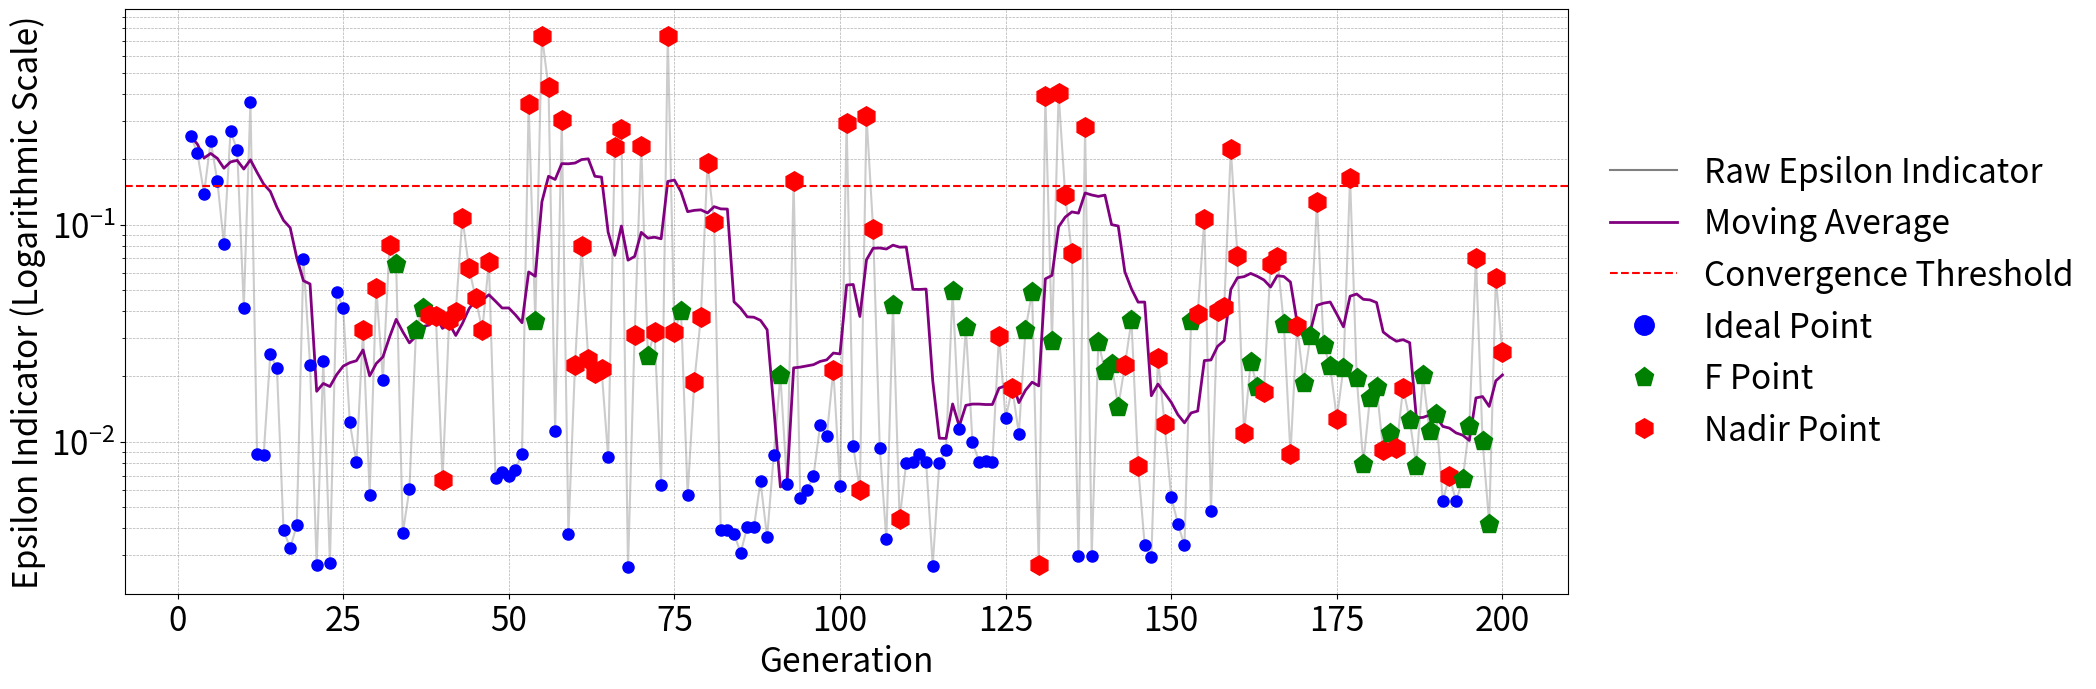

Write the Python code that produced this figure.
import matplotlib.pyplot as plt
from matplotlib.lines import Line2D
import numpy as np
import pandas as pd
from matplotlib.font_manager import FontProperties

# experiment 19
# front_num_Array = [10, 7, 8, 7, 7, 7, 6, 5, 4, 4, 3, 3, 2, 2, 2, 2, 2, 2, 2, 1, 1, 1, 1, 1, 1, 1, 1, 1, 1, 1, 1, 1, 1, 1, 1, 1, 1, 1, 1, 1, 1, 1, 1, 1, 1, 1, 1, 1, 1, 1, 1, 1, 1, 1, 1, 1, 1, 1, 1, 1, 1, 1, 1, 1, 1, 1, 1, 1, 1, 1, 1, 1, 1, 1, 1, 1, 1, 1, 1, 1, 1, 1, 1, 1, 1, 1, 1, 1, 1, 1, 1, 1, 1, 1, 1, 1, 1, 1, 1, 1, 1, 1, 1, 1, 1, 1, 1, 1, 1, 1, 1, 1, 1, 1, 1, 1, 1, 1, 1, 1, 1, 1, 1, 1, 1, 1, 1, 1, 1, 1, 1, 1, 1, 1, 1, 1, 1, 1, 1, 1, 1, 1, 1, 1, 1, 1, 1, 1, 1, 1, 1, 1, 1, 1, 1, 1, 1, 1, 1, 1, 1, 1, 1, 1, 1, 1, 1, 1, 1, 1, 1, 1, 1, 1, 1, 1, 1, 1, 1, 1, 1, 1, 1, 1, 1, 1, 1, 1, 1, 1, 1, 1, 1, 1, 1, 1, 1, 1, 1, 1]
# n_nds_Array = [9, 11, 6, 12, 8, 8, 12, 13, 18, 13, 19, 24, 23, 28, 33, 34, 42, 44, 55, 68, 77, 83, 92, 100, 108, 118, 122, 119, 124, 126, 128, 128, 128, 129, 134, 135, 85, 67, 66, 64, 66, 72, 74, 76, 76, 77, 78, 75, 77, 83, 76, 79, 67, 67, 70, 74, 74, 71, 76, 78, 79, 81, 83, 82, 88, 87, 89, 89, 90, 100, 91, 93, 85, 102, 109, 113, 112, 111, 111, 108, 113, 116, 84, 85, 83, 84, 88, 96, 95, 96, 101, 101, 102, 105, 106, 109, 117, 118, 113, 116, 115, 119, 120, 120, 118, 118, 119, 117, 119, 120, 123, 125, 130, 129, 129, 128, 129, 129, 130, 130, 129, 129, 129, 133, 134, 129, 127, 130, 131, 132, 131, 131, 131, 131, 131, 129, 130, 130, 130, 132, 133, 127, 129, 121, 125, 126, 126, 127, 127, 129, 130, 130, 132, 133, 133, 133, 132, 133, 133, 133, 133, 132, 132, 132, 132, 132, 132, 132, 134, 134, 134, 133, 133, 133, 134, 134, 135, 134, 134, 135, 135, 135, 135, 136, 137, 137, 138, 139, 137, 136, 137, 137, 138, 138, 140, 139, 139, 139, 140, 141]
# eps = [None, 0.4312464319, 0.0611442315, 0.0599299521, 0.091542984, 0.0953701034, 0.0402924094, 0.1840802832, 0.0309531588, 0.1262256404, 0.2115925805, 0.0541492907, 0.0182775368, 0.0029193275, 0.0029108298, 0.0025637876, 0.0025572314, 0.0076005091, 0.0214136099, 0.0102340949, 0.0209751892, 0.0035961718, 0.0190815978, 0.0141557822, 0.0173742411, 0.0150963148, 0.007114926, 0.0249276883, 0.0029151054, 0.0082626985, 0.0092286569, 0.007018748, 0.0084161737, 0.0075504193, 0.0088323052, 0.0069970325, 0.353719625, 0.0075926512, 0.0149786106, 0.003617904, 0.0052750846, 0.0032705882, 0.0050725177, 0.0110966253, 0.0063294491, 0.0249931415, 0.029406458, 0.0335867158, 0.0112785437, 0.0769287324, 0.0140524623, 0.0173770399, 0.1355007675, 0.0337012967, 0.0263176249, 0.0301176379, 0.0035349032, 0.0109211286, 0.0172421231, 0.0102733866, 0.0112891513, 0.0136601878, 0.0169202421, 0.0150782112, 0.0062088382, 0.0209605733, 0.0080554498, 0.0909453151, 0.0082996963, 0.0109536598, 0.0627472116, 0.0084357507, 0.0590424617, 0.0087513889, 0.0107931327, 0.0134014689, 0.01492501, 0.012731162, 0.0066330767, 0.0190581878, 0.0127058255, 0.0121764717, 0.009297616, 0.0115774571, 0.0093848729, 0.0125836559, 0.0427743799, 0.0081956942, 0.0272124694, 0.002888814, 0.0280618207, 0.0030807573, 0.0119380745, 0.0060532011, 0.0085822151, 0.0346297682, 0.0103460106, 0.0066946863, 0.0026485594, 0.0267114875, 0.0169425276, 0.0351137196, 0.0070161525, 0.0068130019, 0.0048133404, 0.0053737823, 0.0067376243, 0.0243551472, 0.0537340633, 0.0644233036, 0.0190180427, 0.0089771886, 0.0073465938, 0.0060878368, 0.0056228305, 0.0060925772, 0.0041428631, 0.0230326529, 0.003557517, 0.0037782549, 0.0038391372, 0.0115573675, 0.0042873565, 0.0037249398, 0.0034977038, 0.0247253845, 0.0053183478, 0.0060846542, 0.0086426185, 0.0107556585, 0.0062639329, 0.0062249402, 0.0039242315, 0.0062639329, 0.0208000737, 0.0086313437, 0.0498747218, 0.0044669748, 0.0028432849, 0.0087064924, 0.0110887539, 0.0042361992, 0.0474971298, 0.0052981221, 0.0061318282, 0.0030261332, 0.0021644646, 0.0038241241, 0.003153967, 0.0032169065, 0.0062593886, 0.0032952052, 0.0115602481, 0.0116954504, 0.0031687598, 0.0026437895, 0.0049734056, 0.0029167189, 0.003284839, 0.0116121044, 0.0017487239, 0.004035516, 0.0019386548, 0.0032257242, 0.0023550631, 0.0035827351, 0.0008789684, 0.0019413851, 0.0039110747, 0.0015595873, 0.0024604602, 0.0071142727, 0.0003686267, 0.0007475645, 0.0028197292, 0.0015604449, 0.0032223702, 0.0011546831, 0.0014014936, 0.0023812018, 0.0123208079, 0.0008829674, 0.0014588731, 0.003036397, 0.0014356302, 0.0022257819, 0.0028274015, 0.0009376134, 0.0015885543, 0.0122834692, 0.0009122466, 0.0022154718, 0.003077645, 0.0013372753, 0.052597443, 0.0012693483, 0.0020925268, 0.0067440587, 0.0012201744, 0.0021827234]
# indicators = ['-', 'ideal', 'ideal', 'ideal', 'ideal', 'ideal', 'ideal', 'ideal', 'ideal', 'ideal', 'ideal', 'f', 'ideal', 'ideal', 'ideal', 'ideal', 'ideal', 'ideal', 'ideal', 'ideal', 'f', 'ideal', 'f', 'f', 'f', 'f', 'f', 'ideal', 'ideal', 'f', 'f', 'nadir', 'f', 'f', 'f', 'nadir', 'ideal', 'ideal', 'ideal', 'ideal', 'nadir', 'ideal', 'ideal', 'f', 'nadir', 'ideal', 'nadir', 'nadir', 'ideal', 'nadir', 'ideal', 'ideal', 'ideal', 'f', 'f', 'nadir', 'nadir', 'f', 'ideal', 'nadir', 'f', 'ideal', 'ideal', 'ideal', 'nadir', 'ideal', 'ideal', 'nadir', 'ideal', 'ideal', 'nadir', 'ideal', 'nadir', 'ideal', 'f', 'nadir', 'nadir', 'ideal', 'f', 'nadir', 'f', 'f', 'ideal', 'f', 'ideal', 'f', 'nadir', 'ideal', 'nadir', 'nadir', 'nadir', 'ideal', 'f', 'nadir', 'f', 'nadir', 'nadir', 'f', 'nadir', 'nadir', 'f', 'nadir', 'f', 'f', 'f', 'f', 'f', 'nadir', 'nadir', 'nadir', 'f', 'f', 'f', 'f', 'f', 'f', 'ideal', 'nadir', 'f', 'f', 'f', 'ideal', 'f', 'ideal', 'f', 'nadir', 'ideal', 'f', 'f', 'nadir', 'nadir', 'nadir', 'f', 'nadir', 'nadir', 'ideal', 'nadir', 'f', 'f', 'ideal', 'ideal', 'ideal', 'nadir', 'nadir', 'ideal', 'ideal', 'f', 'f', 'f', 'f', 'nadir', 'ideal', 'ideal', 'ideal', 'f', 'f', 'f', 'f', 'f', 'ideal', 'f', 'f', 'f', 'f', 'f', 'f', 'f', 'f', 'f', 'f', 'f', 'nadir', 'f', 'f', 'nadir', 'f', 'f', 'f', 'f', 'f', 'nadir', 'f', 'f', 'f', 'f', 'f', 'f', 'f', 'f', 'nadir', 'f', 'f', 'f', 'f', 'nadir', 'f', 'f', 'nadir', 'f', 'f']
# convergence_eps = 0.05
# investment_period = 3

# experiment 10
front_num_Array = [6, 3, 2, 2, 2, 2, 2, 2, 2, 2, 2, 2, 1, 1, 1, 1, 1, 1, 1, 1, 1, 1, 1, 1, 1, 1, 1, 1, 1, 1, 1, 1, 1, 1, 1, 1, 1, 1, 1, 1, 1, 1, 1, 1, 1, 1, 1, 1, 1, 1, 1, 1, 1, 1, 1, 1, 1, 1, 1, 1, 1, 1, 1, 1, 1, 1, 1, 1, 1, 1, 1, 1, 1, 1, 1, 1, 1, 1, 1, 1, 1, 1, 1, 1, 1, 1, 1, 1, 1, 1, 1, 1, 1, 1, 1, 1, 1, 1, 1, 1, 1, 1, 1, 1, 1, 1, 1, 1, 1, 1, 1, 1, 1, 1, 1, 1, 1, 1, 1, 1, 1, 1, 1, 1, 1, 1, 1, 1, 1, 1, 1, 1, 1, 1, 1, 1, 1, 1, 1, 1, 1, 1, 1, 1, 1, 1, 1, 1, 1, 1, 1, 1, 1, 1, 1, 1, 1, 1, 1, 1, 1, 1, 1, 1, 1, 1, 1, 1, 1, 1, 1, 1, 1, 1, 1, 1, 1, 1, 1, 1, 1, 1, 1, 1, 1, 1, 1, 1, 1, 1, 1, 1, 1, 1, 1, 1, 1, 1, 1, 1]
n_nds_Array = [17, 9, 17, 22, 23, 19, 22, 21, 23, 33, 23, 28, 38, 32, 36, 36, 35, 40, 44, 46, 49, 40, 45, 48, 48, 55, 64, 72, 73, 77, 82, 84, 89, 91, 94, 94, 99, 101, 99, 103, 108, 110, 99, 110, 108, 111, 107, 109, 112, 105, 111, 82, 89, 95, 94, 83, 90, 93, 81, 84, 87, 88, 91, 95, 99, 88, 92, 99, 103, 106, 106, 106, 108, 85, 89, 97, 98, 102, 108, 108, 108, 92, 85, 95, 98, 98, 108, 105, 107, 116, 114, 113, 111, 115, 120, 82, 91, 99, 106, 89, 107, 113, 112, 116, 115, 113, 117, 116, 120, 123, 116, 115, 119, 88, 116, 122, 121, 123, 123, 128, 127, 129, 128, 130, 129, 96, 102, 104, 109, 102, 102, 104, 104, 103, 109, 109, 107, 111, 112, 115, 118, 120, 105, 110, 112, 119, 121, 124, 125, 119, 126, 128, 128, 131, 103, 107, 113, 114, 119, 118, 116, 116, 117, 117, 120, 125, 126, 129, 128, 128, 134, 127, 126, 129, 132, 131, 136, 134, 135, 135, 135, 136, 136, 138, 139, 141, 140, 139, 141, 139, 139, 140, 141, 140, 142, 140, 139, 139, 142, 140]
eps = [None, 0.2553153871, 0.2133960894, 0.1389068142, 0.2425605143, 0.1593553572, 0.0812217673, 0.269290255, 0.220293941, 0.0415428366, 0.3648770848, 0.0088200262, 0.0087429134, 0.0252815067, 0.0218874191, 0.0039301881, 0.0032433458, 0.0041364301, 0.0695074426, 0.0226746875, 0.002708487, 0.0236304776, 0.0027566337, 0.0490268066, 0.0415350749, 0.0122838277, 0.0080399846, 0.0328067719, 0.0057123645, 0.0509893643, 0.0193161468, 0.0809346177, 0.0657624949, 0.0037978281, 0.0060436668, 0.0328152473, 0.0412256708, 0.0384793096, 0.0379179659, 0.0067012799, 0.0364796558, 0.039665115, 0.1076340296, 0.0629414245, 0.0459526287, 0.0325679748, 0.0671691463, 0.0068150627, 0.0072971813, 0.0069795221, 0.0074399983, 0.0088275616, 0.3595313339, 0.0358987553, 0.7404313119, 0.4289605724, 0.0112684309, 0.3016818893, 0.0037824751, 0.0226473252, 0.0794065617, 0.0240123426, 0.0208013414, 0.02173711, 0.0084994552, 0.2280527866, 0.2745023297, 0.0026517085, 0.0311698927, 0.2304906164, 0.0248481817, 0.0321727127, 0.0063632474, 0.7413254439, 0.0321090412, 0.0400638611, 0.0056949094, 0.0187670403, 0.037686386, 0.19266667, 0.1027463139, 0.0039299584, 0.0039145743, 0.0037876205, 0.0030824328, 0.0040580974, 0.0040416958, 0.0065793131, 0.0036378374, 0.0087325337, 0.0202568229, 0.0064220753, 0.1585226042, 0.0055384559, 0.0059816643, 0.0069500461, 0.0119423603, 0.0106199624, 0.0214058723, 0.0062902828, 0.293419875, 0.0095491217, 0.0060095672, 0.3166298774, 0.0952207114, 0.0094185605, 0.0035598503, 0.0428445792, 0.004409597, 0.0080222074, 0.0080870837, 0.0088371546, 0.0080870837, 0.0026953059, 0.0080222074, 0.0091478289, 0.0493212558, 0.0114368982, 0.0336464157, 0.0100120915, 0.0080750692, 0.0081408068, 0.0081028841, 0.0307615962, 0.0128252084, 0.017659775, 0.0109014055, 0.0326833855, 0.0491507856, 0.002703937, 0.3898703251, 0.0291907595, 0.4013393352, 0.1365142354, 0.0740484649, 0.002983824, 0.2799746944, 0.0029859499, 0.0289465814, 0.0211038402, 0.0228530507, 0.0145001407, 0.0224759317, 0.0362238489, 0.0077425735, 0.0033402389, 0.0029524494, 0.0244460683, 0.0120725143, 0.0055864009, 0.0042050937, 0.0033375529, 0.0360228475, 0.0389829798, 0.1058443262, 0.0048027519, 0.0399844686, 0.0416498143, 0.2229740393, 0.0716089728, 0.0109459338, 0.0233311092, 0.0179341602, 0.0170009516, 0.0659362634, 0.0705907539, 0.0349705845, 0.0087880191, 0.0341008899, 0.01869528, 0.0305593446, 0.1264324912, 0.0279591941, 0.0222429835, 0.0128038052, 0.021958165, 0.1647024938, 0.0197711055, 0.0079445281, 0.0159086294, 0.0179141491, 0.0091298217, 0.0110345989, 0.0093678588, 0.0176770291, 0.0126358665, 0.0077570995, 0.0202528735, 0.011186214, 0.0134677085, 0.0053368361, 0.0069827641, 0.0053278053, 0.0067231317, 0.0118142317, 0.0704986596, 0.0100650304, 0.0042057501, 0.056575971, 0.025824452]
indicators = ['-', 'ideal', 'ideal', 'ideal', 'ideal', 'ideal', 'ideal', 'ideal', 'ideal', 'ideal', 'ideal', 'ideal', 'ideal', 'ideal', 'ideal', 'ideal', 'ideal', 'ideal', 'ideal', 'ideal', 'ideal', 'ideal', 'ideal', 'ideal', 'ideal', 'ideal', 'ideal', 'nadir', 'ideal', 'nadir', 'ideal', 'nadir', 'f', 'ideal', 'ideal', 'f', 'f', 'nadir', 'nadir', 'nadir', 'nadir', 'nadir', 'nadir', 'nadir', 'nadir', 'nadir', 'nadir', 'ideal', 'ideal', 'ideal', 'ideal', 'ideal', 'nadir', 'f', 'nadir', 'nadir', 'ideal', 'nadir', 'ideal', 'nadir', 'nadir', 'nadir', 'nadir', 'nadir', 'ideal', 'nadir', 'nadir', 'ideal', 'nadir', 'nadir', 'f', 'nadir', 'ideal', 'nadir', 'nadir', 'f', 'ideal', 'nadir', 'nadir', 'nadir', 'nadir', 'ideal', 'ideal', 'ideal', 'ideal', 'ideal', 'ideal', 'ideal', 'ideal', 'ideal', 'f', 'ideal', 'nadir', 'ideal', 'ideal', 'ideal', 'ideal', 'ideal', 'nadir', 'ideal', 'nadir', 'ideal', 'nadir', 'nadir', 'nadir', 'ideal', 'ideal', 'f', 'nadir', 'ideal', 'ideal', 'ideal', 'ideal', 'ideal', 'ideal', 'ideal', 'f', 'ideal', 'f', 'ideal', 'ideal', 'ideal', 'ideal', 'nadir', 'ideal', 'nadir', 'ideal', 'f', 'f', 'nadir', 'nadir', 'f', 'nadir', 'nadir', 'nadir', 'ideal', 'nadir', 'ideal', 'f', 'f', 'f', 'f', 'nadir', 'f', 'nadir', 'ideal', 'ideal', 'nadir', 'nadir', 'ideal', 'ideal', 'ideal', 'f', 'nadir', 'nadir', 'ideal', 'nadir', 'nadir', 'nadir', 'nadir', 'nadir', 'f', 'f', 'nadir', 'nadir', 'nadir', 'f', 'nadir', 'nadir', 'f', 'f', 'nadir', 'f', 'f', 'nadir', 'f', 'nadir', 'f', 'f', 'f', 'f', 'nadir', 'f', 'nadir', 'nadir', 'f', 'f', 'f', 'f', 'f', 'ideal', 'nadir', 'ideal', 'f', 'f', 'nadir', 'f', 'f', 'nadir', 'nadir']
convergence_eps = 0.15
investment_period = 6

# experiment 13
# front_num_Array = [3, 1, 1, 1, 1, 1, 1, 1, 1, 1, 1, 1, 1, 1, 1, 1, 1, 1, 1, 1, 1, 1, 1, 1, 1, 1, 1, 1, 1, 1, 1, 1, 1, 1, 1, 1, 1, 1, 1, 1, 1, 1, 1, 1, 1, 1, 1, 1, 1, 1, 1, 1, 1, 1, 1, 1, 1, 1, 1, 1, 1, 1, 1, 1, 1, 1, 1, 1, 1, 1, 1, 1, 1, 1, 1, 1, 1, 1, 1, 1, 1, 1, 1, 1, 1, 1, 1, 1, 1, 1, 1, 1, 1, 1, 1, 1, 1, 1, 1, 1, 1, 1, 1, 1, 1, 1, 1, 1, 1, 1, 1, 1, 1, 1, 1, 1, 1, 1, 1, 1, 1, 1, 1, 1, 1, 1, 1, 1, 1, 1, 1, 1, 1, 1, 1, 1, 1, 1, 1, 1, 1, 1, 1, 1, 1, 1, 1, 1, 1, 1, 1, 1, 1, 1, 1, 1, 1, 1, 1, 1, 1, 1, 1, 1, 1, 1, 1, 1, 1, 1, 1, 1, 1, 1, 1, 1, 1, 1, 1, 1, 1, 1, 1, 1, 1, 1, 1, 1, 1, 1, 1, 1, 1, 1, 1, 1, 1, 1, 1, 1]
# n_nds_Array = [20, 13, 14, 10, 15, 14, 15, 16, 20, 10, 16, 15, 17, 1, 6, 8, 8, 10, 11, 12, 11, 12, 13, 16, 16, 11, 12, 11, 13, 19, 23, 26, 26, 24, 26, 23, 23, 22, 24, 31, 32, 31, 36, 34, 37, 35, 37, 39, 38, 42, 41, 39, 36, 30, 33, 34, 40, 34, 23, 29, 30, 32, 34, 39, 37, 36, 38, 39, 49, 44, 55, 48, 31, 21, 27, 21, 24, 25, 23, 28, 39, 30, 32, 31, 38, 35, 36, 33, 31, 30, 32, 38, 30, 35, 38, 31, 30, 33, 31, 39, 39, 28, 31, 28, 30, 37, 39, 33, 35, 36, 33, 33, 41, 45, 38, 51, 51, 50, 54, 58, 55, 53, 53, 54, 54, 52, 50, 41, 48, 33, 39, 44, 48, 49, 43, 48, 52, 20, 22, 34, 50, 38, 49, 52, 58, 54, 47, 46, 47, 38, 46, 30, 38, 42, 40, 40, 55, 51, 51, 63, 22, 50, 51, 53, 56, 60, 53, 52, 25, 44, 45, 43, 53, 52, 58, 44, 51, 40, 52, 53, 57, 58, 43, 26, 37, 30, 27, 28, 36, 31, 35, 36, 41, 31, 32, 37, 40, 39, 40, 45]
# eps = [None, 0.4887405836, 0.2656094966, 0.3282179308, 0.2251660444, 0.3234652462, 0.2176335087, 0.4885638175, 0.3282115364, 0.1293842567, 0.0924333577, 0.2076983416, 0.2217475845, 0.2168538813, 1.0, 0.7097396886, 0.2598375749, 0.1709311793, 0.0665301583, 0.0467429953, 0.2384624487, 0.3219901119, 0.0260529447, 0.160329508, 0.0779568546, 0.1748584137, 0.0915593501, 0.0712142795, 0.0888379652, 0.1613996299, 0.0537667752, 0.0775473772, 0.1983437891, 0.0182936902, 0.2914509907, 0.1574819041, 0.1899102408, 0.0185164131, 0.0171909256, 0.0064518566, 0.1032591451, 0.1151493707, 0.0350842298, 0.0237609802, 0.0363598885, 0.0195745634, 0.0155681903, 0.0664502573, 0.0253299344, 0.034545307, 0.0246630882, 0.0280820512, 0.0028593243, 0.023904391, 0.0035778287, 0.0360051489, 0.0082604185, 0.047936256, 0.1138706058, 0.0267432514, 0.0460793601, 0.0572027933, 0.0275414939, 0.0267844193, 0.0287221115, 0.2989633114, 0.0400803464, 0.5704150648, 0.0376606421, 0.0396665278, 0.0258143242, 0.0228053936, 0.0278546385, 0.0444548406, 0.0114108559, 0.0905786136, 0.1325354708, 0.1118776286, 0.1006204511, 0.0237553436, 0.0478518644, 0.0502567432, 0.1010689606, 0.0036163639, 0.0856971537, 0.023296843, 0.0967718679, 0.0286044464, 0.0824282923, 0.1925633712, 0.0200372793, 0.0082022518, 0.045486415, 0.0501758871, 0.0834212913, 0.0806928172, 0.0677129214, 0.0421955164, 0.047470717, 0.0683743015, 0.0286877903, 0.0125255002, 0.0261347271, 0.0597309529, 0.0690885335, 0.0866184378, 0.0534790864, 0.0624487274, 0.0536475782, 0.0461223582, 0.0447572632, 0.0521893542, 0.0152147653, 0.006620414, 0.0078630154, 0.0085788753, 0.0247717798, 0.0299688556, 0.0259200847, 0.0099874691, 0.025796826, 0.0393382486, 0.0405229032, 0.2864686029, 0.0191945576, 0.0232428274, 0.0153799743, 0.0105840206, 0.0259565187, 0.0091747774, 0.038066485, 0.0133994739, 0.0484363872, 0.0349051102, 0.3262685098, 0.0401961767, 0.0182768489, 0.1076294851, 0.0309906213, 0.1134202764, 0.1279301493, 0.0174021589, 0.0404731751, 0.0299912445, 0.0159438007, 0.0133850745, 0.0227264671, 0.0124418803, 0.0265190026, 0.029695819, 0.0218591111, 0.0057724276, 0.004582507, 0.0049771965, 0.0211841457, 0.0213721461, 0.0130044282, 0.0061387041, 0.0088096075, 0.0088879065, 0.0508554004, 0.0465977289, 0.0612843925, 0.0331577755, 0.0109760686, 0.0061267544, 0.0426482121, 0.0121366546, 0.0256980578, 0.0213823772, 0.0218040755, 0.004848651, 0.0103939078, 0.0213580649, 0.0123695107, 0.0093292947, 0.4120256835, 0.7007545599, 0.012046991, 0.0390693542, 0.0404400027, 0.0204727073, 0.0122296931, 0.0720065579, 0.0269987518, 0.011812512, 0.6534497419, 0.010608301, 0.8285475574, 0.141752639, 0.0101906341, 0.0309820202, 0.0139488563, 0.0199810936, 0.0060046966, 0.0238367585, 0.0437845416, 0.002801755, 0.0351141778, 0.020807439]
# indicators = ['-', 'ideal', 'ideal', 'ideal', 'ideal', 'ideal', 'ideal', 'ideal', 'ideal', 'ideal', 'ideal', 'ideal', 'ideal', 'ideal', 'ideal', 'ideal', 'ideal', 'ideal', 'ideal', 'ideal', 'ideal', 'ideal', 'ideal', 'ideal', 'ideal', 'ideal', 'ideal', 'ideal', 'ideal', 'ideal', 'ideal', 'ideal', 'ideal', 'ideal', 'ideal', 'ideal', 'ideal', 'ideal', 'ideal', 'ideal', 'ideal', 'ideal', 'ideal', 'ideal', 'ideal', 'ideal', 'ideal', 'ideal', 'ideal', 'ideal', 'ideal', 'ideal', 'ideal', 'ideal', 'ideal', 'ideal', 'ideal', 'ideal', 'ideal', 'ideal', 'ideal', 'ideal', 'ideal', 'ideal', 'ideal', 'nadir', 'ideal', 'nadir', 'ideal', 'ideal', 'ideal', 'ideal', 'ideal', 'ideal', 'ideal', 'ideal', 'ideal', 'ideal', 'ideal', 'ideal', 'ideal', 'ideal', 'ideal', 'ideal', 'ideal', 'ideal', 'ideal', 'ideal', 'ideal', 'ideal', 'ideal', 'ideal', 'ideal', 'ideal', 'ideal', 'ideal', 'ideal', 'ideal', 'ideal', 'ideal', 'ideal', 'ideal', 'ideal', 'ideal', 'ideal', 'ideal', 'ideal', 'ideal', 'ideal', 'ideal', 'ideal', 'ideal', 'ideal', 'ideal', 'ideal', 'ideal', 'ideal', 'ideal', 'ideal', 'ideal', 'ideal', 'ideal', 'ideal', 'nadir', 'ideal', 'ideal', 'ideal', 'ideal', 'ideal', 'ideal', 'ideal', 'ideal', 'ideal', 'ideal', 'nadir', 'ideal', 'ideal', 'ideal', 'ideal', 'ideal', 'ideal', 'ideal', 'ideal', 'ideal', 'ideal', 'ideal', 'ideal', 'ideal', 'ideal', 'ideal', 'ideal', 'ideal', 'ideal', 'ideal', 'ideal', 'ideal', 'ideal', 'ideal', 'ideal', 'ideal', 'ideal', 'ideal', 'ideal', 'ideal', 'ideal', 'ideal', 'ideal', 'ideal', 'ideal', 'ideal', 'ideal', 'ideal', 'ideal', 'nadir', 'ideal', 'ideal', 'nadir', 'nadir', 'ideal', 'ideal', 'ideal', 'ideal', 'ideal', 'ideal', 'ideal', 'ideal', 'nadir', 'ideal', 'nadir', 'nadir', 'nadir', 'ideal', 'ideal', 'ideal', 'ideal', 'ideal', 'ideal', 'ideal', 'ideal', 'ideal']
# convergence_eps = 0.40
# investment_period = 12

# Prepare data
n_gen = list(range(1, 201))
eps = [float('nan') if v is None else v for v in eps]
eps_array = np.array(eps)

# Optional: smooth trend line
window = 10
rolling_eps = pd.Series(eps_array).rolling(window, min_periods=1).mean()

# Plotting
plt.figure(figsize=(21, 7))

# Main epsilon line
plt.plot(n_gen, eps_array, linestyle='-', color='gray', alpha=0.4, label='Raw Epsilon Indicator')

# Smoothed line (moving average)
plt.plot(n_gen, rolling_eps, linestyle='-', color='purple', linewidth=2, label=f'{window}-gen Moving Average')

# Scatter points by category
color_map = {'-': 'gray', 'ideal': 'b', 'f': 'g', 'nadir': 'r'}
marker_map = {'ideal': 'o', 'f': 'p', 'nadir': 'h', '-': 'x'}
for i in range(len(n_gen)):
    if not np.isnan(eps[i]):
        marker = marker_map.get(indicators[i], 'o')

        size_map = {'ideal': 8, 'f': 14, 'nadir': 14, '-': 14}
        plt.plot(n_gen[i], eps[i], marker=marker, color=color_map[indicators[i]], linestyle='None', markersize=size_map.get(indicators[i], 10))
        # plt.plot(n_gen[i], eps[i], marker=marker, color=color_map[indicators[i]], linestyle='None')

# Add convergence threshold line
plt.axhline(y=convergence_eps, color='red', linestyle='--', linewidth=1.5, label='Convergence Threshold')

# Set y-axis to log scale
plt.yscale('log')


# Labels and formatting
plt.xlabel('Generation', fontsize=24)
plt.ylabel('Epsilon Indicator (Logarithmic Scale)', fontsize=24)
# plt.title(f'Epsilon Indicator Trajectory Across Generations (Logarithmic Scale) for a {investment_period}-Month Investment Period', fontsize=24)
plt.grid(True, which='both', linestyle='--', linewidth=0.5)
plt.tick_params(axis='both', labelsize=24)

# Custom legend
custom_lines = [
    Line2D([0], [0], color='gray', linestyle='-', label='Raw Epsilon Indicator'),
    Line2D([0], [0], color='purple', linestyle='-', linewidth=2, label='Moving Average'),
    Line2D([0], [0], color='red', linestyle='--', label='Convergence Threshold'),
    Line2D([0], [0], color='b', marker='o', linestyle='None', label='Ideal Point', markersize=14),
    Line2D([0], [0], color='g', marker='p', linestyle='None', label='F Point', markersize=14),
    Line2D([0], [0], color='r', marker='h', linestyle='None', label='Nadir Point', markersize=14)
]


# Bold tick labels on both axes
# for label in plt.gca().get_xticklabels():
#     label.set_fontweight('bold')
# for label in plt.gca().get_yticklabels():
#     label.set_fontweight('bold')

# bold_font = FontProperties(weight='bold', size=24)
# plt.legend(handles=custom_lines, loc='upper right', prop=bold_font)
bold_font = FontProperties(size=24)
plt.legend(
    handles=custom_lines,
    prop=bold_font,
    loc='center left',
    bbox_to_anchor=(1.02, 0.5),
    borderaxespad=0,
    frameon=False
)
plt.tight_layout(rect=[0, 0, 0.85, 1])

plt.tight_layout()
plt.show()